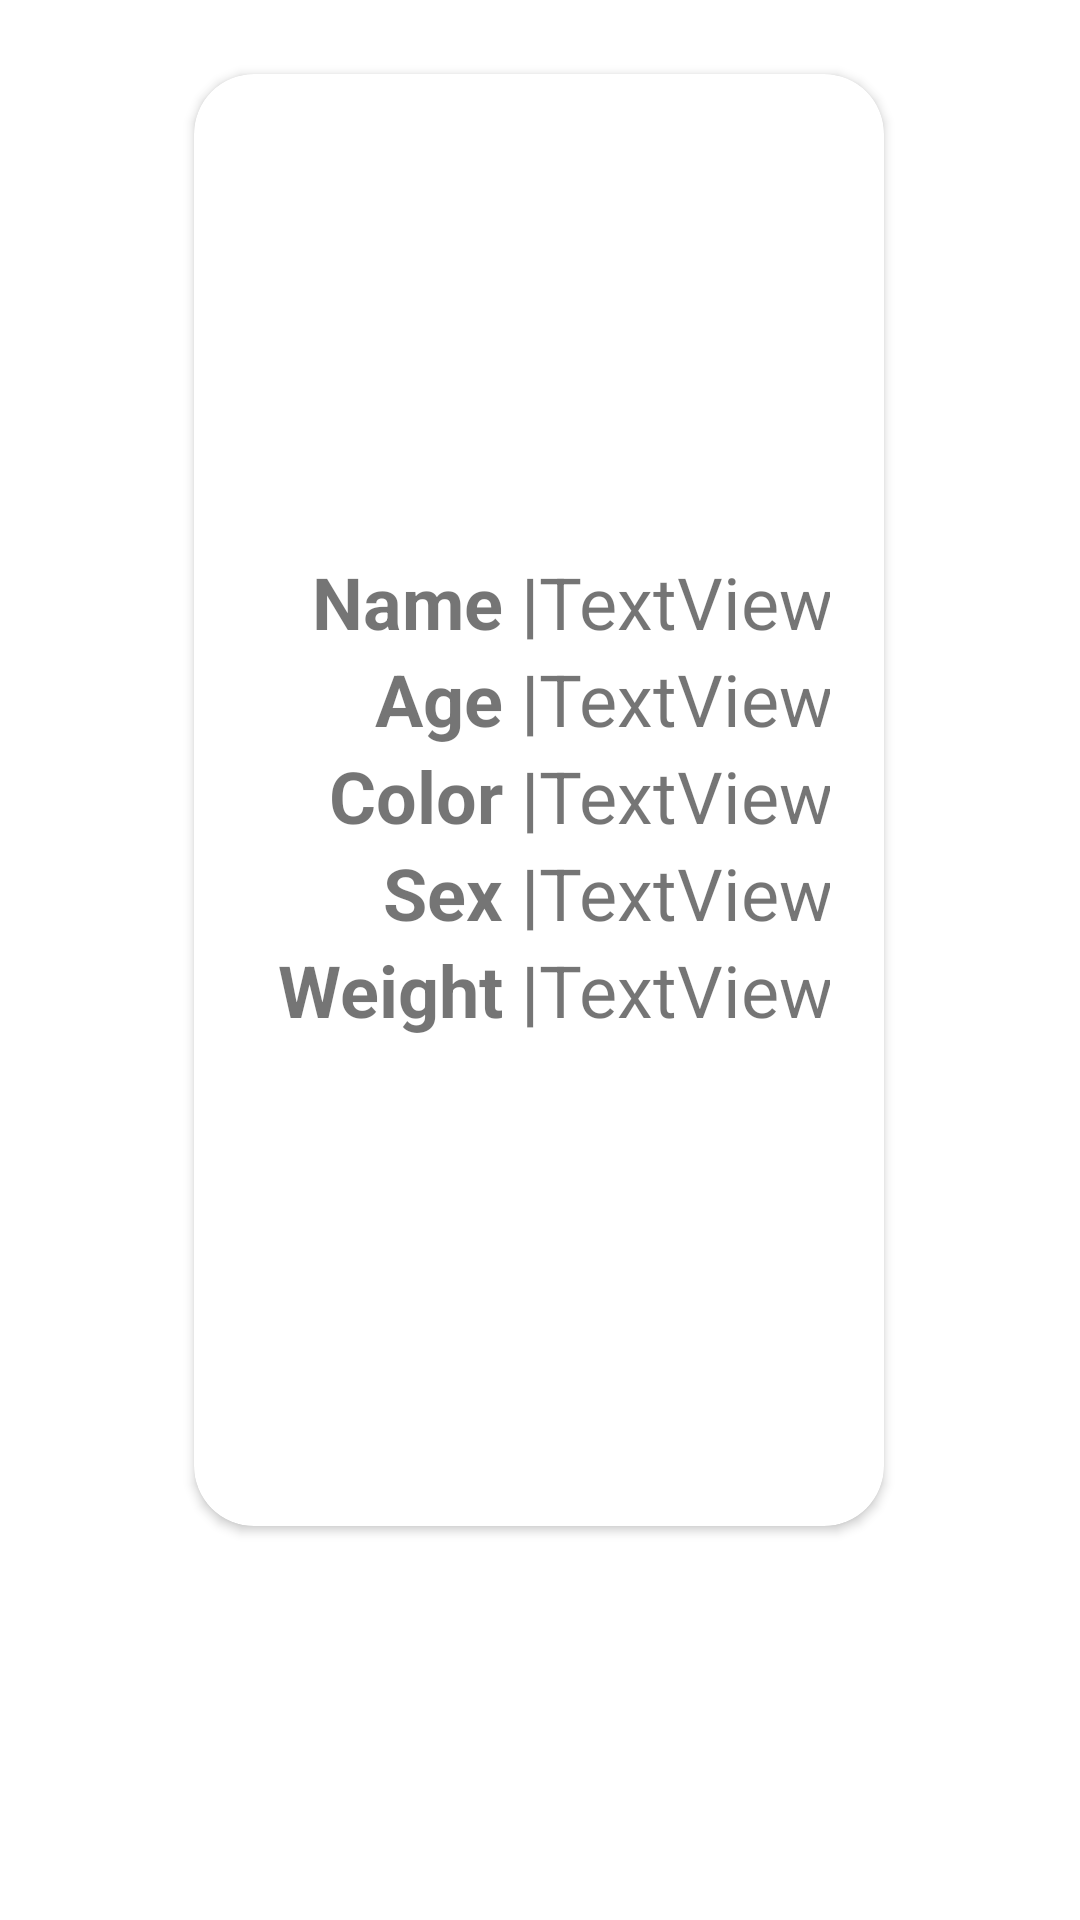

Write the Android layout XML for this screen, with the resource values it uses.
<!-- AndroidManifest.xml: application theme Theme.LABA -->
<!-- res/layout/activity_second.xml -->
<?xml version="1.0" encoding="utf-8"?>
<androidx.constraintlayout.widget.ConstraintLayout xmlns:android="http://schemas.android.com/apk/res/android"
    xmlns:app="http://schemas.android.com/apk/res-auto"
    xmlns:tools="http://schemas.android.com/tools"
    android:layout_width="match_parent"
    android:layout_height="match_parent"
    tools:context=".SecondActivity">

    <androidx.cardview.widget.CardView
        android:layout_width="230dp"
        android:layout_height="484dp"
        app:cardCornerRadius="20dp"
        app:layout_constraintBottom_toBottomOf="parent"
        app:layout_constraintEnd_toEndOf="parent"
        app:layout_constraintHorizontal_bias="0.497"
        app:layout_constraintStart_toStartOf="parent"
        app:layout_constraintTop_toTopOf="parent"
        app:layout_constraintVertical_bias="0.159">

        <androidx.constraintlayout.widget.ConstraintLayout
            android:layout_width="wrap_content"
            android:layout_height="445dp"
            android:layout_margin="18dp">

            <TextView
                android:id="@+id/textWeight"
                android:layout_width="wrap_content"
                android:layout_height="wrap_content"
                android:text="TextView"
                android:textSize="24sp"
                app:layout_constraintStart_toStartOf="@+id/guideline"
                app:layout_constraintTop_toBottomOf="@+id/textSex" />

            <TextView
                android:id="@+id/textSex"
                android:layout_width="wrap_content"
                android:layout_height="wrap_content"
                android:text="TextView"
                android:textSize="24sp"
                app:layout_constraintStart_toStartOf="@+id/guideline"
                app:layout_constraintTop_toBottomOf="@+id/textColor" />

            <TextView
                android:id="@+id/textName"
                android:layout_width="wrap_content"
                android:layout_height="wrap_content"
                android:text="TextView"
                android:textSize="24sp"
                app:layout_constraintBottom_toTopOf="@+id/textAge"
                app:layout_constraintStart_toStartOf="@+id/guideline" />

            <TextView
                android:id="@+id/textAge"
                android:layout_width="wrap_content"
                android:layout_height="wrap_content"
                android:text="TextView"
                android:textSize="24sp"
                app:layout_constraintBottom_toTopOf="@+id/textColor"
                app:layout_constraintStart_toStartOf="@+id/guideline" />

            <TextView
                android:id="@+id/textColor"
                android:layout_width="wrap_content"
                android:layout_height="wrap_content"
                android:text="TextView"
                android:textSize="24sp"
                app:layout_constraintBottom_toBottomOf="parent"
                app:layout_constraintStart_toStartOf="@+id/guideline"
                app:layout_constraintTop_toTopOf="parent" />

            <TextView
                android:id="@+id/textView9"
                android:layout_width="wrap_content"
                android:layout_height="wrap_content"
                android:text="Weight |"
                android:textSize="24sp"
                android:textStyle="bold"
                app:layout_constraintEnd_toStartOf="@+id/guideline"
                app:layout_constraintTop_toBottomOf="@+id/textView8" />

            <TextView
                android:id="@+id/textView8"
                android:layout_width="wrap_content"
                android:layout_height="wrap_content"
                android:text="Sex |"
                android:textSize="24sp"
                android:textStyle="bold"
                app:layout_constraintEnd_toStartOf="@+id/guideline"
                app:layout_constraintTop_toBottomOf="@+id/textView7" />

            <TextView
                android:id="@+id/textView7"
                android:layout_width="wrap_content"
                android:layout_height="wrap_content"
                android:text="Color |"
                android:textSize="24sp"
                android:textStyle="bold"
                app:layout_constraintBottom_toBottomOf="parent"
                app:layout_constraintEnd_toStartOf="@+id/guideline"
                app:layout_constraintTop_toTopOf="parent" />

            <TextView
                android:id="@+id/textView6"
                android:layout_width="wrap_content"
                android:layout_height="wrap_content"
                android:text="Age |"
                android:textSize="24sp"
                android:textStyle="bold"
                app:layout_constraintBottom_toTopOf="@+id/textView7"
                app:layout_constraintEnd_toStartOf="@+id/guideline" />

            <TextView
                android:id="@+id/textView3"
                android:layout_width="wrap_content"
                android:layout_height="wrap_content"
                android:text="Name |"
                android:textSize="24sp"
                android:textStyle="bold"
                app:layout_constraintBottom_toTopOf="@+id/textView6"
                app:layout_constraintEnd_toStartOf="@+id/guideline" />

            <androidx.constraintlayout.widget.Guideline
                android:id="@+id/guideline"
                android:layout_width="0dp"
                android:layout_height="0dp"
                android:orientation="vertical"
                app:layout_constraintGuide_percent="0.5"></androidx.constraintlayout.widget.Guideline>
        </androidx.constraintlayout.widget.ConstraintLayout>

    </androidx.cardview.widget.CardView>
</androidx.constraintlayout.widget.ConstraintLayout>
<!-- resources referenced by this layout -->
<resources>
  <style name="Theme.LABA" parent="Theme.MaterialComponents.DayNight.DarkActionBar">
          
          <item name="colorPrimary">@color/purple_500</item>
          <item name="colorPrimaryVariant">@color/purple_700</item>
          <item name="colorOnPrimary">@color/white</item>
          
          <item name="colorSecondary">@color/teal_200</item>
          <item name="colorSecondaryVariant">@color/teal_700</item>
          <item name="colorOnSecondary">@color/black</item>
          
          <item name="android:statusBarColor">?attr/colorPrimaryVariant</item>
          
      </style>
  <color name="purple_500">#FF518B01</color>
  <color name="purple_700">#FF518B01</color>
  <color name="white">#FFFFFFFF</color>
  <color name="teal_200">#FF03DAC5</color>
  <color name="teal_700">#FF018786</color>
  <color name="black">#FF000000</color>
</resources>
